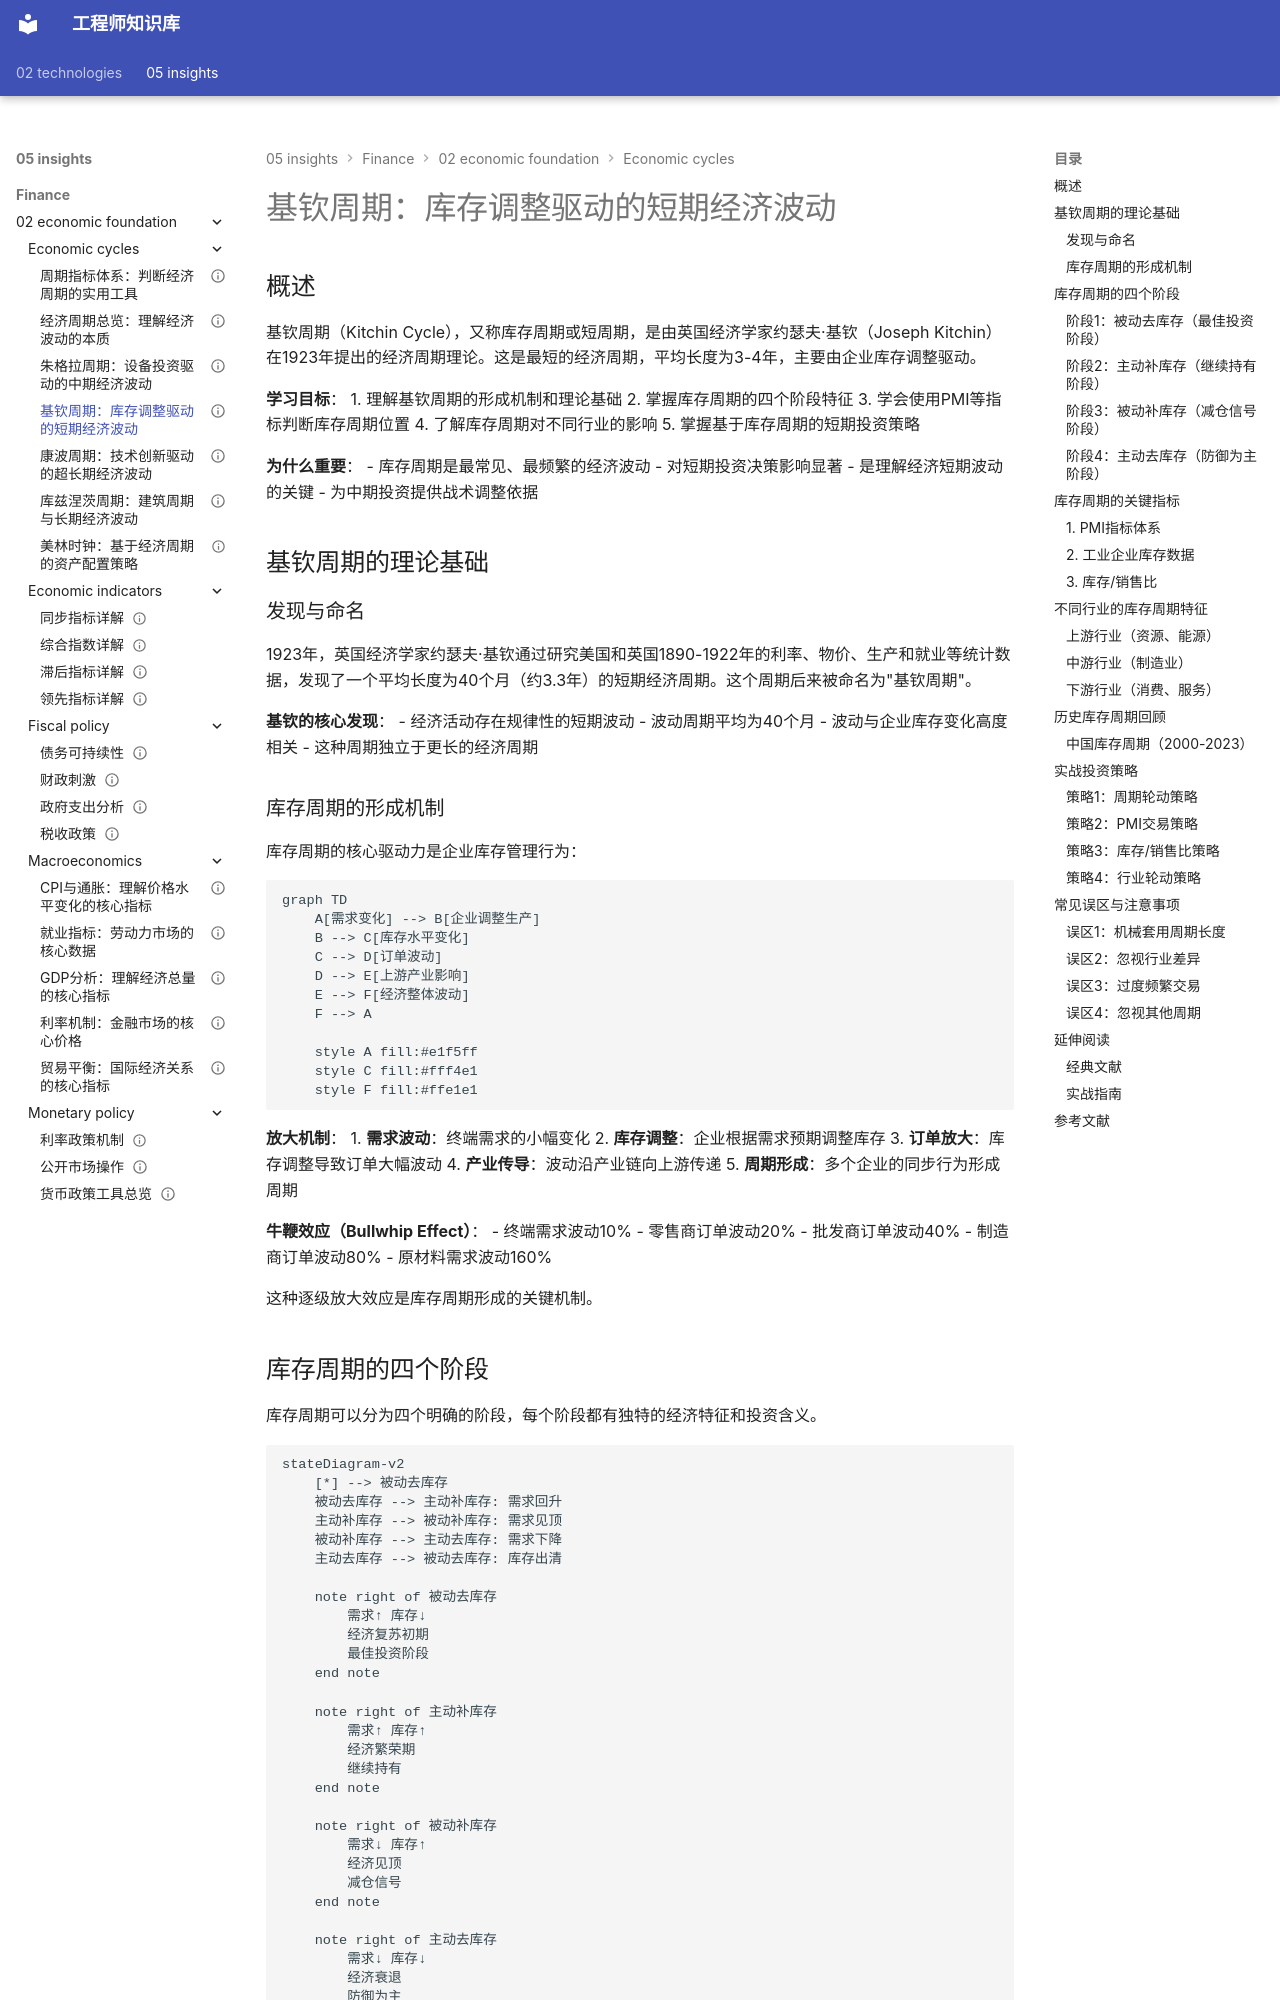

repository: Vuiora/knowledge-os · page: 05-insights/finance/02-economic-foundation/economic-cycles/kitchin-cycle/index.html · generator: mkdocs

---
title: 基钦周期：库存调整驱动的短期经济波动
description: 深入解析3-4年的库存周期，理解企业库存管理如何影响短期经济波动和投资机会
slug: kitchin-cycle-inventory-cycle
domain: 金融洞察
module: 经济学基础
content_type: article
skill_level: intermediate
tags:
- 基钦周期
- 库存周期
- 短期投资
- 经济周期
- 经济指标
prerequisites:
- 经济周期总览
- 宏观经济学基础
related_contents:
- 朱格拉周期
- 周期指标体系
- 美林时钟详解
estimated_time: 55
difficulty_score: 3
author: Finance Knowledge System
created_at: '2024-01-15'
updated_at: '2024-01-15'
version: '1.0'
language: zh-CN
status: published
is_featured: false
---

# 基钦周期：库存调整驱动的短期经济波动

## 概述

基钦周期（Kitchin Cycle），又称库存周期或短周期，是由英国经济学家约瑟夫·基钦（Joseph Kitchin）在1923年提出的经济周期理论。这是最短的经济周期，平均长度为3-4年，主要由企业库存调整驱动。

**学习目标**：
1. 理解基钦周期的形成机制和理论基础
2. 掌握库存周期的四个阶段特征
3. 学会使用PMI等指标判断库存周期位置
4. 了解库存周期对不同行业的影响
5. 掌握基于库存周期的短期投资策略

**为什么重要**：
- 库存周期是最常见、最频繁的经济波动
- 对短期投资决策影响显著
- 是理解经济短期波动的关键
- 为中期投资提供战术调整依据


## 基钦周期的理论基础

### 发现与命名

1923年，英国经济学家约瑟夫·基钦通过研究美国和英国1890-1922年的利率、物价、生产和就业等统计数据，发现了一个平均长度为40个月（约3.3年）的短期经济周期。这个周期后来被命名为"基钦周期"。

**基钦的核心发现**：
- 经济活动存在规律性的短期波动
- 波动周期平均为40个月
- 波动与企业库存变化高度相关
- 这种周期独立于更长的经济周期

### 库存周期的形成机制

库存周期的核心驱动力是企业库存管理行为：

```mermaid
graph TD
    A[需求变化] --> B[企业调整生产]
    B --> C[库存水平变化]
    C --> D[订单波动]
    D --> E[上游产业影响]
    E --> F[经济整体波动]
    F --> A
    
    style A fill:#e1f5ff
    style C fill:#fff4e1
    style F fill:#ffe1e1
```

**放大机制**：
1. **需求波动**：终端需求的小幅变化
2. **库存调整**：企业根据需求预期调整库存
3. **订单放大**：库存调整导致订单大幅波动
4. **产业传导**：波动沿产业链向上游传递
5. **周期形成**：多个企业的同步行为形成周期

**牛鞭效应（Bullwhip Effect）**：
- 终端需求波动10%
- 零售商订单波动20%
- 批发商订单波动40%
- 制造商订单波动80%
- 原材料需求波动160%

这种逐级放大效应是库存周期形成的关键机制。
